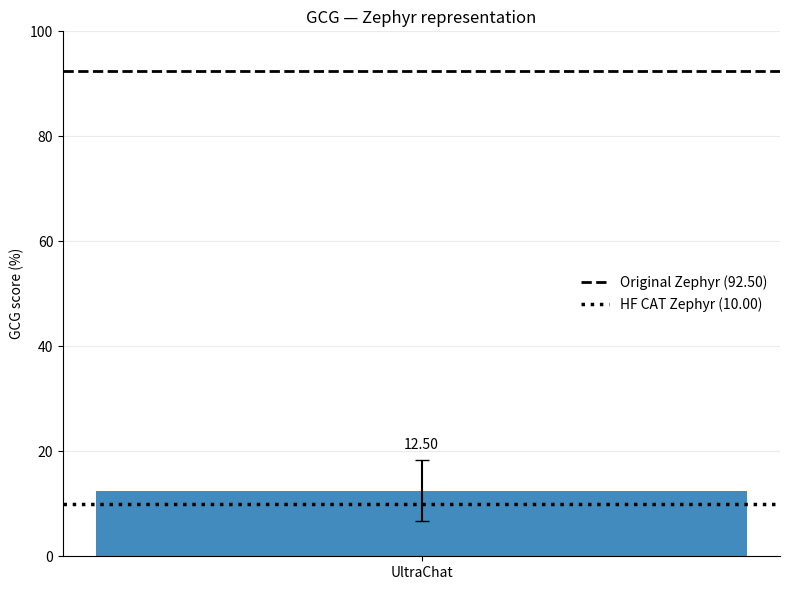
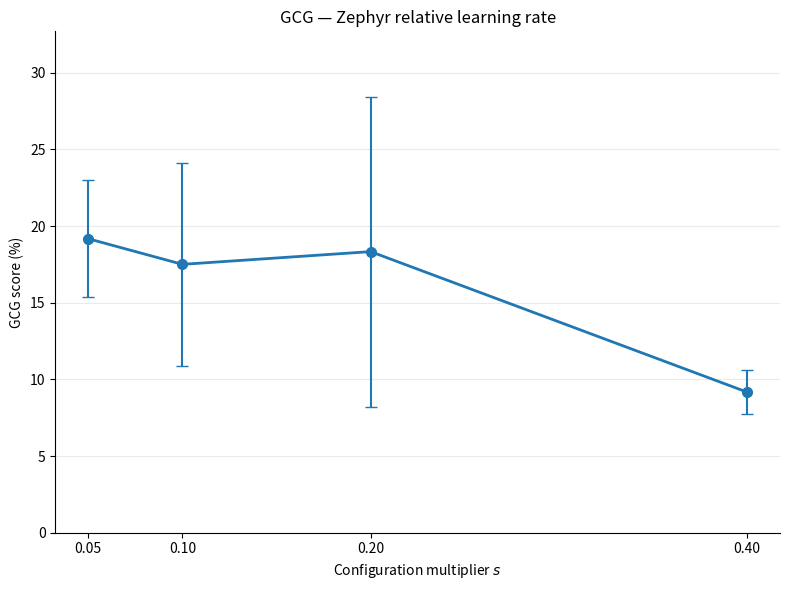

These charts were generated, in order, by the following Python code: (Note: this script raises an exception after producing the figures.)
import numpy as np
import matplotlib.pyplot as plt

from pathlib import Path
from matplotlib.backends.backend_pdf import PdfPages


MODEL_NAME = "Zephyr"
METRIC_NAME = "GCG"
COLOR = "C0"

eps = np.array([0.05, 0.10, 0.20, 0.40])

github = (12.50, 5.86)

references = {
    "Original Zephyr": 92.50,
    "HuggingFace CAT Zephyr": 10.00,
}

relative = {
    "y":   [19.17, 17.50, 18.33, 9.17],
    "err": [3.82, 6.61, 10.10, 1.44],
}


def plot_representation():
    fig, ax = plt.subplots(figsize=(8, 6))

    value, error = github
    original = references["Original Zephyr"]
    hf = references["HuggingFace CAT Zephyr"]

    bar = ax.bar(
        [0], [value],
        yerr=[error],
        capsize=5,
        width=0.55,
        color=COLOR,
        alpha=0.85,
    )[0]

    ax.axhline(
        original, linestyle="--", linewidth=2, color="black",
        label=f"Original Zephyr ({original:.2f})",
    )
    ax.axhline(
        hf, linestyle=":", linewidth=2.5, color="black",
        label=f"HF CAT Zephyr ({hf:.2f})",
    )

    ax.text(
        0, value + error + 2,
        f"{value:.2f}",
        ha="center",
    )

    ax.set_ylim(0, 100)
    ax.set_xticks([0])
    ax.set_xticklabels(["UltraChat"])

    ax.set_ylabel("GCG score (%)")
    ax.set_title(f"{METRIC_NAME} — {MODEL_NAME} representation")

    ax.grid(axis="y", alpha=0.25)
    ax.spines["top"].set_visible(False)
    ax.spines["right"].set_visible(False)
    ax.legend(frameon=False)

    fig.tight_layout()
    return fig


def plot_relative_lr():
    fig, ax = plt.subplots(figsize=(8, 6))

    y = np.array(relative["y"])
    err = np.array(relative["err"])

    ax.plot(
        eps, y,
        marker="o",
        markersize=7,
        linewidth=2,
        color=COLOR,
    )

    ax.errorbar(
        eps, y,
        yerr=err,
        fmt="none",
        capsize=4,
        color=COLOR,
    )

    ymax = np.max(y + err) * 1.15

    ax.set_ylim(0, ymax)

    ax.set_xlabel(r"Configuration multiplier $s$")
    ax.set_ylabel("GCG score (%)")

    ax.set_xticks(eps)
    ax.set_xticklabels(["0.05", "0.10", "0.20", "0.40"])

    ax.set_title(
        f"{METRIC_NAME} — {MODEL_NAME} relative learning rate"
    )

    ax.grid(axis="y", alpha=0.25)
    ax.spines["top"].set_visible(False)
    ax.spines["right"].set_visible(False)

    fig.tight_layout()
    return fig


figures = [
    plot_representation(),
    plot_relative_lr(),
]

pdf_path = Path(__file__).resolve().with_suffix(".pdf")

with PdfPages(pdf_path) as pdf:
    for fig in figures:
        pdf.savefig(fig, bbox_inches="tight")

print(f"Saved to:\n{pdf_path}")

plt.show()
